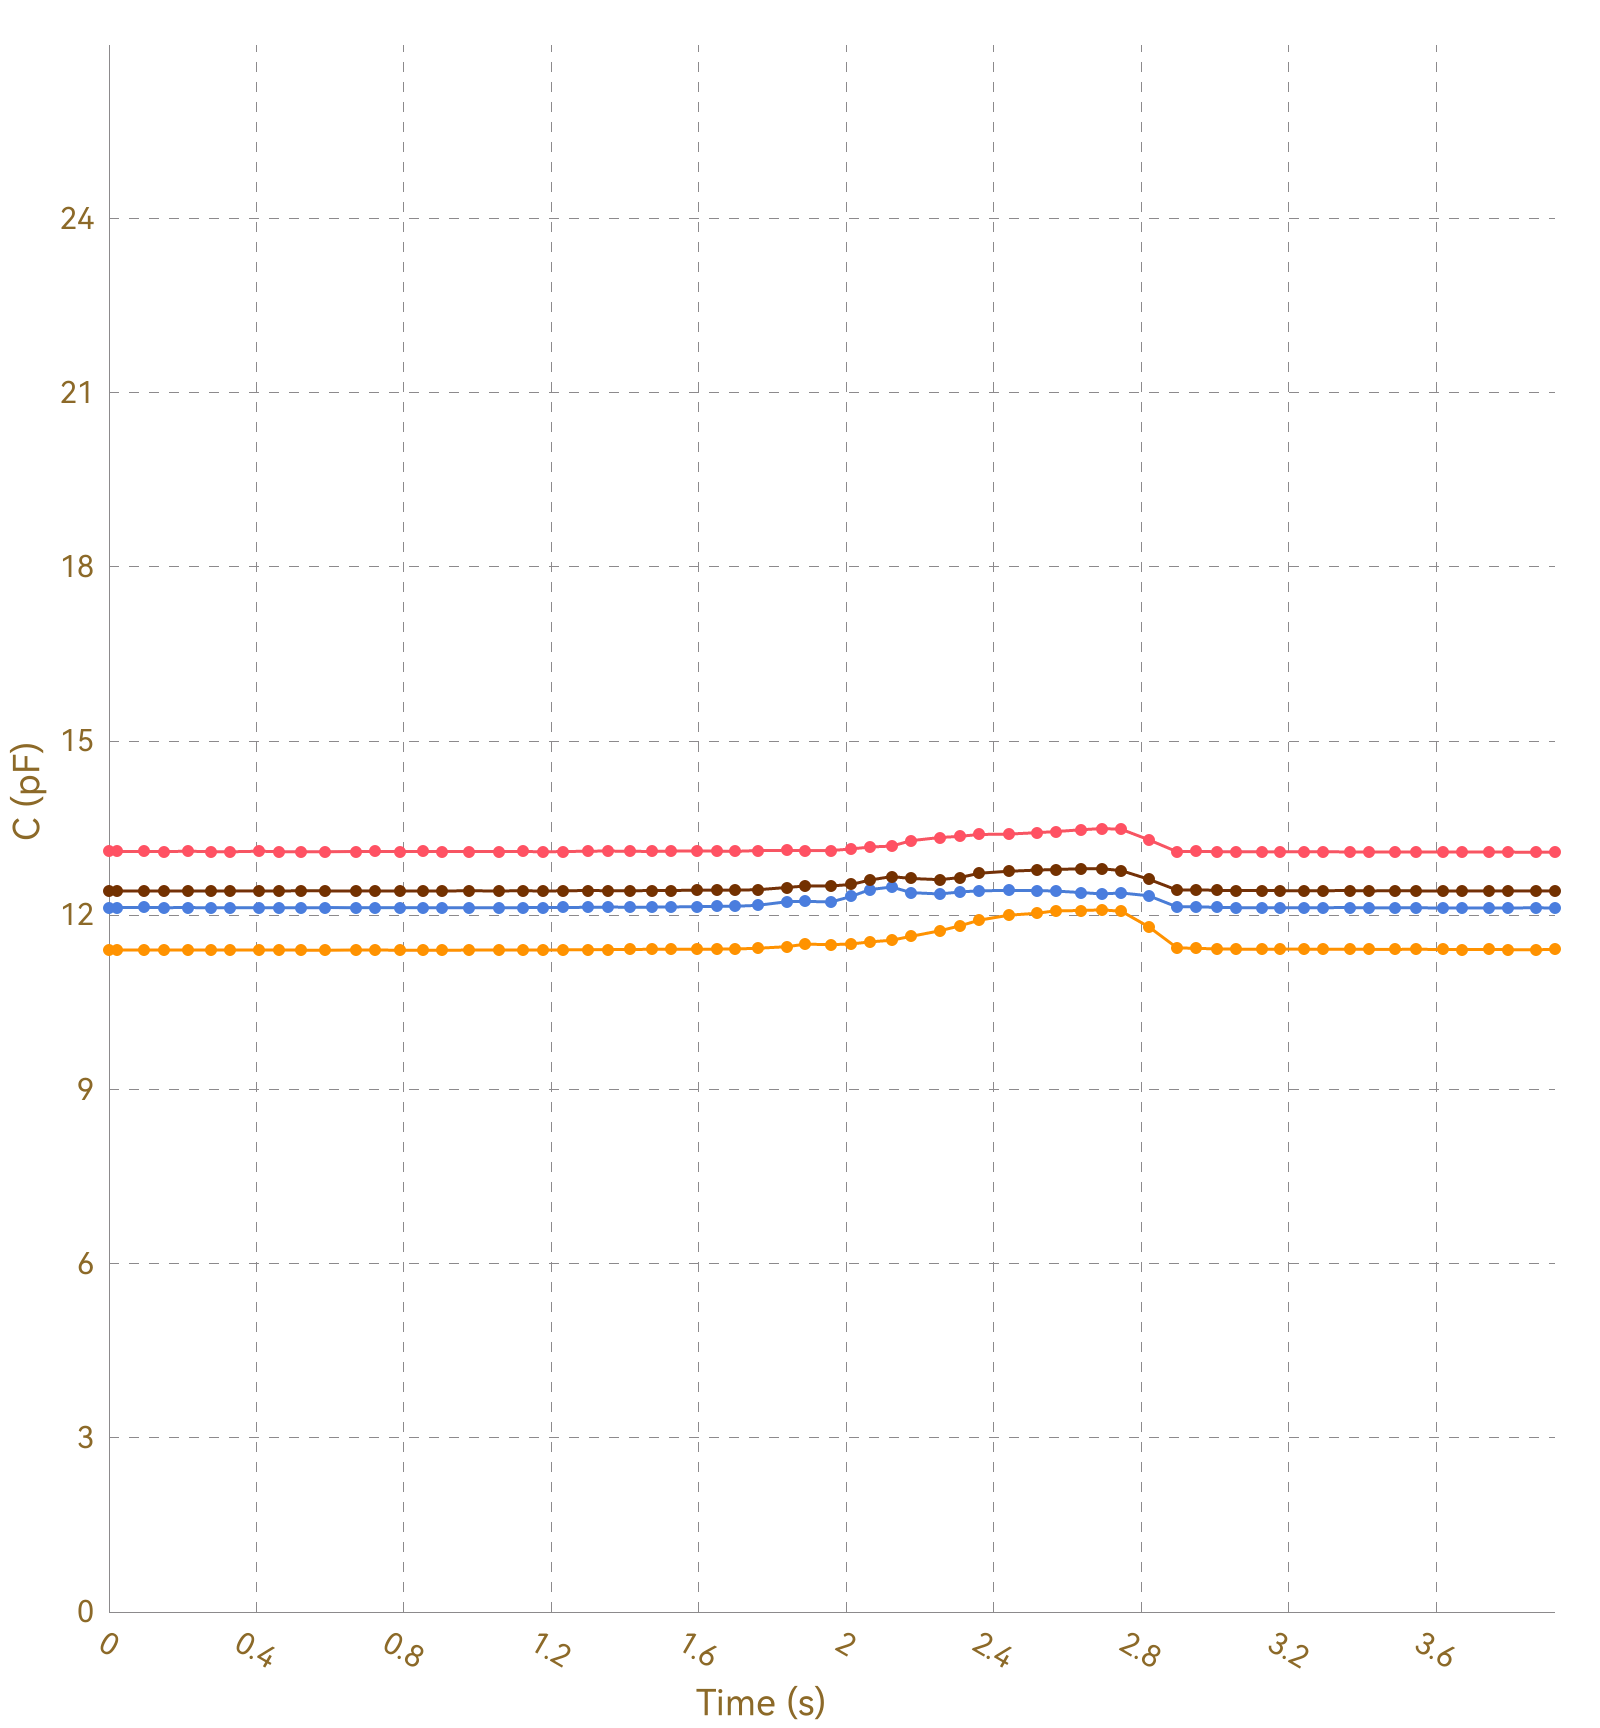

The data file committed next to this chart (first rows):
, Ch1, , Ch2, , Ch3, , Ch4, , Ch5, , Ch6, , Ch7, , Ch8, 
Time (s), C (pF), ΔC/C0 (%), C (pF), ΔC/C0 (%), C (pF), ΔC/C0 (%), C (pF), ΔC/C0 (%), C (pF), ΔC/C0 (%), C (pF), ΔC/C0 (%), C (pF), ΔC/C0 (%), C (pF), ΔC/C0 (%)
0.024, 13.1, 0.0000, 11.4, 0.0000, 12.13, 0.0000, 12.42, 0.0000, OL, OL, OL, OL, OL, OL, 0.0000, 0.0000
0.025, 13.1, 0.0000, 11.4, 0.0000, 12.13, 0.0000, 12.42, 0.0000, OL, OL, OL, OL, OL, OL, 0.0000, 0.0000
0.028, 13.1, 0.0000, 11.4, 0.0000, 12.13, 0.0000, 12.42, 0.0000, OL, OL, OL, OL, OL, OL, 0.0000, 0.0000
0.057, 13.09, 0.0000, 11.4, 0.0000, 12.13, 0.0000, 12.42, 0.0000, OL, OL, OL, OL, OL, OL, 0.0000, 0.0000
0.061, 13.1, 0.0000, 11.4, 0.0000, 12.13, 0.0000, 12.42, 0.0000, OL, OL, OL, OL, OL, OL, 0.0000, 0.0000
0.063, 13.1, 0.0000, 11.4, 0.0000, 12.13, 0.0000, 12.42, 0.0000, OL, OL, OL, OL, OL, OL, 0.0000, 0.0000
0.065, 13.1, 0.0000, 11.4, 0.0000, 12.13, 0.0000, 12.42, 0.0000, OL, OL, OL, OL, OL, OL, 0.0000, 0.0000
0.095, 13.1, 0.0000, 11.4, 0.0000, 12.13, 0.0000, 12.42, 0.0000, OL, OL, OL, OL, OL, OL, 0.0000, 0.0000
0.099, 13.1, 0.0000, 11.4, 0.0000, 12.13, 0.0000, 12.42, 0.0000, OL, OL, OL, OL, OL, OL, 0.0000, 0.0000
0.102, 13.1, 0.0000, 11.4, 0.0000, 12.13, 0.0000, 12.42, 0.0000, OL, OL, OL, OL, OL, OL, 0.0000, 0.0000
0.104, 13.09, 0.0000, 11.4, 0.0000, 12.13, 0.0000, 12.42, 0.0000, OL, OL, OL, OL, OL, OL, 0.0000, 0.0000
0.108, 13.1, 0.0000, 11.4, 0.0000, 12.13, 0.0000, 12.42, 0.0000, OL, OL, OL, OL, OL, OL, 0.0000, 0.0000
0.148, 13.1, 0.0000, 11.4, 0.0000, 12.13, 0.0000, 12.42, 0.0000, OL, OL, OL, OL, OL, OL, 0.0000, 0.0000
0.152, 13.1, 0.0000, 11.4, 0.0000, 12.13, 0.0000, 12.42, 0.0000, OL, OL, OL, OL, OL, OL, 0.0000, 0.0000
0.154, 13.1, 0.0000, 11.4, 0.0000, 12.13, 0.0000, 12.42, 0.0000, OL, OL, OL, OL, OL, OL, 0.0000, 0.0000
0.179, 13.1, 0.0000, 11.4, 0.0000, 12.13, 0.0000, 12.42, 0.0000, OL, OL, OL, OL, OL, OL, 0.0000, 0.0000
0.182, 13.1, 0.0000, 11.4, 0.0000, 12.13, 0.0000, 12.42, 0.0000, OL, OL, OL, OL, OL, OL, 0.0000, 0.0000
0.188, 13.1, 0.0000, 11.4, 0.0000, 12.13, 0.0000, 12.42, 0.0000, OL, OL, OL, OL, OL, OL, 0.0000, 0.0000
0.190, 13.1, 0.0000, 11.4, 0.0000, 12.13, 0.0000, 12.41, 0.0000, OL, OL, OL, OL, OL, OL, 0.0000, 0.0000
0.215, 13.1, 0.0000, 11.4, 0.0000, 12.13, 0.0000, 12.42, 0.0000, OL, OL, OL, OL, OL, OL, 0.0000, 0.0000
0.218, 13.1, 0.0000, 11.4, 0.0000, 12.13, 0.0000, 12.42, 0.0000, OL, OL, OL, OL, OL, OL, 0.0000, 0.0000
0.237, 13.1, 0.0000, 11.4, 0.0000, 12.13, 0.0000, 12.42, 0.0000, OL, OL, OL, OL, OL, OL, 0.0000, 0.0000
0.239, 13.1, 0.0000, 11.4, 0.0000, 12.13, 0.0000, 12.42, 0.0000, OL, OL, OL, OL, OL, OL, 0.0000, 0.0000
0.241, 13.1, 0.0000, 11.4, 0.0000, 12.12, 0.0000, 12.42, 0.0000, OL, OL, OL, OL, OL, OL, 0.0000, 0.0000
0.244, 13.1, 0.0000, 11.4, 0.0000, 12.13, 0.0000, 12.42, 0.0000, OL, OL, OL, OL, OL, OL, 0.0000, 0.0000
0.277, 13.1, 0.0000, 11.4, 0.0000, 12.13, 0.0000, 12.42, 0.0000, OL, OL, OL, OL, OL, OL, 0.0000, 0.0000
0.280, 13.1, 0.0000, 11.4, 0.0000, 12.13, 0.0000, 12.42, 0.0000, OL, OL, OL, OL, OL, OL, 0.0000, 0.0000
0.283, 13.1, 0.0000, 11.4, 0.0000, 12.13, 0.0000, 12.42, 0.0000, OL, OL, OL, OL, OL, OL, 0.0000, 0.0000
0.285, 13.1, 0.0000, 11.4, 0.0000, 12.13, 0.0000, 12.42, 0.0000, OL, OL, OL, OL, OL, OL, 0.0000, 0.0000
0.293, 13.1, 0.0000, 11.4, 0.0000, 12.13, 0.0000, 12.42, 0.0000, OL, OL, OL, OL, OL, OL, 0.0000, 0.0000
0.323, 13.09, 0.0000, 11.4, 0.0000, 12.13, 0.0000, 12.42, 0.0000, OL, OL, OL, OL, OL, OL, 0.0000, 0.0000
0.326, 13.1, 0.0000, 11.4, 0.0000, 12.13, 0.0000, 12.42, 0.0000, OL, OL, OL, OL, OL, OL, 0.0000, 0.0000
0.329, 13.09, 0.0000, 11.4, 0.0000, 12.13, 0.0000, 12.42, 0.0000, OL, OL, OL, OL, OL, OL, 0.0000, 0.0000
0.331, 13.1, 0.0000, 11.4, 0.0000, 12.13, 0.0000, 12.42, 0.0000, OL, OL, OL, OL, OL, OL, 0.0000, 0.0000
0.363, 13.1, 0.0000, 11.4, 0.0000, 12.13, 0.0000, 12.42, 0.0000, OL, OL, OL, OL, OL, OL, 0.0000, 0.0000
0.367, 13.1, 0.0000, 11.4, 0.0000, 12.13, 0.0000, 12.42, 0.0000, OL, OL, OL, OL, OL, OL, 0.0000, 0.0000
0.370, 13.1, 0.0000, 11.4, 0.0000, 12.13, 0.0000, 12.42, 0.0000, OL, OL, OL, OL, OL, OL, 0.0000, 0.0000
0.372, 13.1, 0.0000, 11.4, 0.0000, 12.13, 0.0000, 12.42, 0.0000, OL, OL, OL, OL, OL, OL, 0.0000, 0.0000
0.406, 13.09, 0.0000, 11.4, 0.0000, 12.13, 0.0000, 12.42, 0.0000, OL, OL, OL, OL, OL, OL, 0.0000, 0.0000
0.409, 13.1, 0.0000, 11.4, 0.0000, 12.13, 0.0000, 12.42, 0.0000, OL, OL, OL, OL, OL, OL, 0.0000, 0.0000
0.412, 13.09, 0.0000, 11.4, 0.0000, 12.13, 0.0000, 12.42, 0.0000, OL, OL, OL, OL, OL, OL, 0.0000, 0.0000
0.418, 13.1, 0.0000, 11.4, 0.0000, 12.13, 0.0000, 12.42, 0.0000, OL, OL, OL, OL, OL, OL, 0.0000, 0.0000
0.448, 13.09, 0.0000, 11.4, 0.0000, 12.13, 0.0000, 12.42, 0.0000, OL, OL, OL, OL, OL, OL, 0.0000, 0.0000
0.451, 13.09, 0.0000, 11.4, 0.0000, 12.13, 0.0000, 12.42, 0.0000, OL, OL, OL, OL, OL, OL, 0.0000, 0.0000
0.454, 13.1, 0.0000, 11.4, 0.0000, 12.13, 0.0000, 12.42, 0.0000, OL, OL, OL, OL, OL, OL, 0.0000, 0.0000
0.456, 13.09, 0.0000, 11.4, 0.0000, 12.13, 0.0000, 12.42, 0.0000, OL, OL, OL, OL, OL, OL, 0.0000, 0.0000
0.461, 13.1, 0.0000, 11.4, 0.0000, 12.13, 0.0000, 12.42, 0.0000, OL, OL, OL, OL, OL, OL, 0.0000, 0.0000
0.522, 13.09, 0.0000, 11.4, 0.0000, 12.13, 0.0000, 12.42, 0.0000, OL, OL, OL, OL, OL, OL, 0.0000, 0.0000
0.525, 13.09, 0.0000, 11.4, 0.0000, 12.13, 0.0000, 12.42, 0.0000, OL, OL, OL, OL, OL, OL, 0.0000, 0.0000
0.528, 13.09, 0.0000, 11.4, 0.0000, 12.13, 0.0000, 12.42, 0.0000, OL, OL, OL, OL, OL, OL, 0.0000, 0.0000
0.535, 13.1, 0.0000, 11.4, 0.0000, 12.13, 0.0000, 12.41, 0.0000, OL, OL, OL, OL, OL, OL, 0.0000, 0.0000
0.541, 13.1, 0.0000, 11.4, 0.0000, 12.13, 0.0000, 12.42, 0.0000, OL, OL, OL, OL, OL, OL, 0.0000, 0.0000
0.543, 13.1, 0.0000, 11.4, 0.0000, 12.13, 0.0000, 12.42, 0.0000, OL, OL, OL, OL, OL, OL, 0.0000, 0.0000
0.547, 13.09, 0.0000, 11.4, 0.0000, 12.13, 0.0000, 12.42, 0.0000, OL, OL, OL, OL, OL, OL, 0.0000, 0.0000
0.549, 13.1, 0.0000, 11.4, 0.0000, 12.13, 0.0000, 12.42, 0.0000, OL, OL, OL, OL, OL, OL, 0.0000, 0.0000
0.556, 13.1, 0.0000, 11.4, 0.0000, 12.13, 0.0000, 12.42, 0.0000, OL, OL, OL, OL, OL, OL, 0.0000, 0.0000
0.587, 13.09, 0.0000, 11.4, 0.0000, 12.13, 0.0000, 12.42, 0.0000, OL, OL, OL, OL, OL, OL, 0.0000, 0.0000
0.591, 13.09, 0.0000, 11.4, 0.0000, 12.13, 0.0000, 12.42, 0.0000, OL, OL, OL, OL, OL, OL, 0.0000, 0.0000
0.593, 13.1, 0.0000, 11.4, 0.0000, 12.13, 0.0000, 12.42, 0.0000, OL, OL, OL, OL, OL, OL, 0.0000, 0.0000
... 340 more rows
